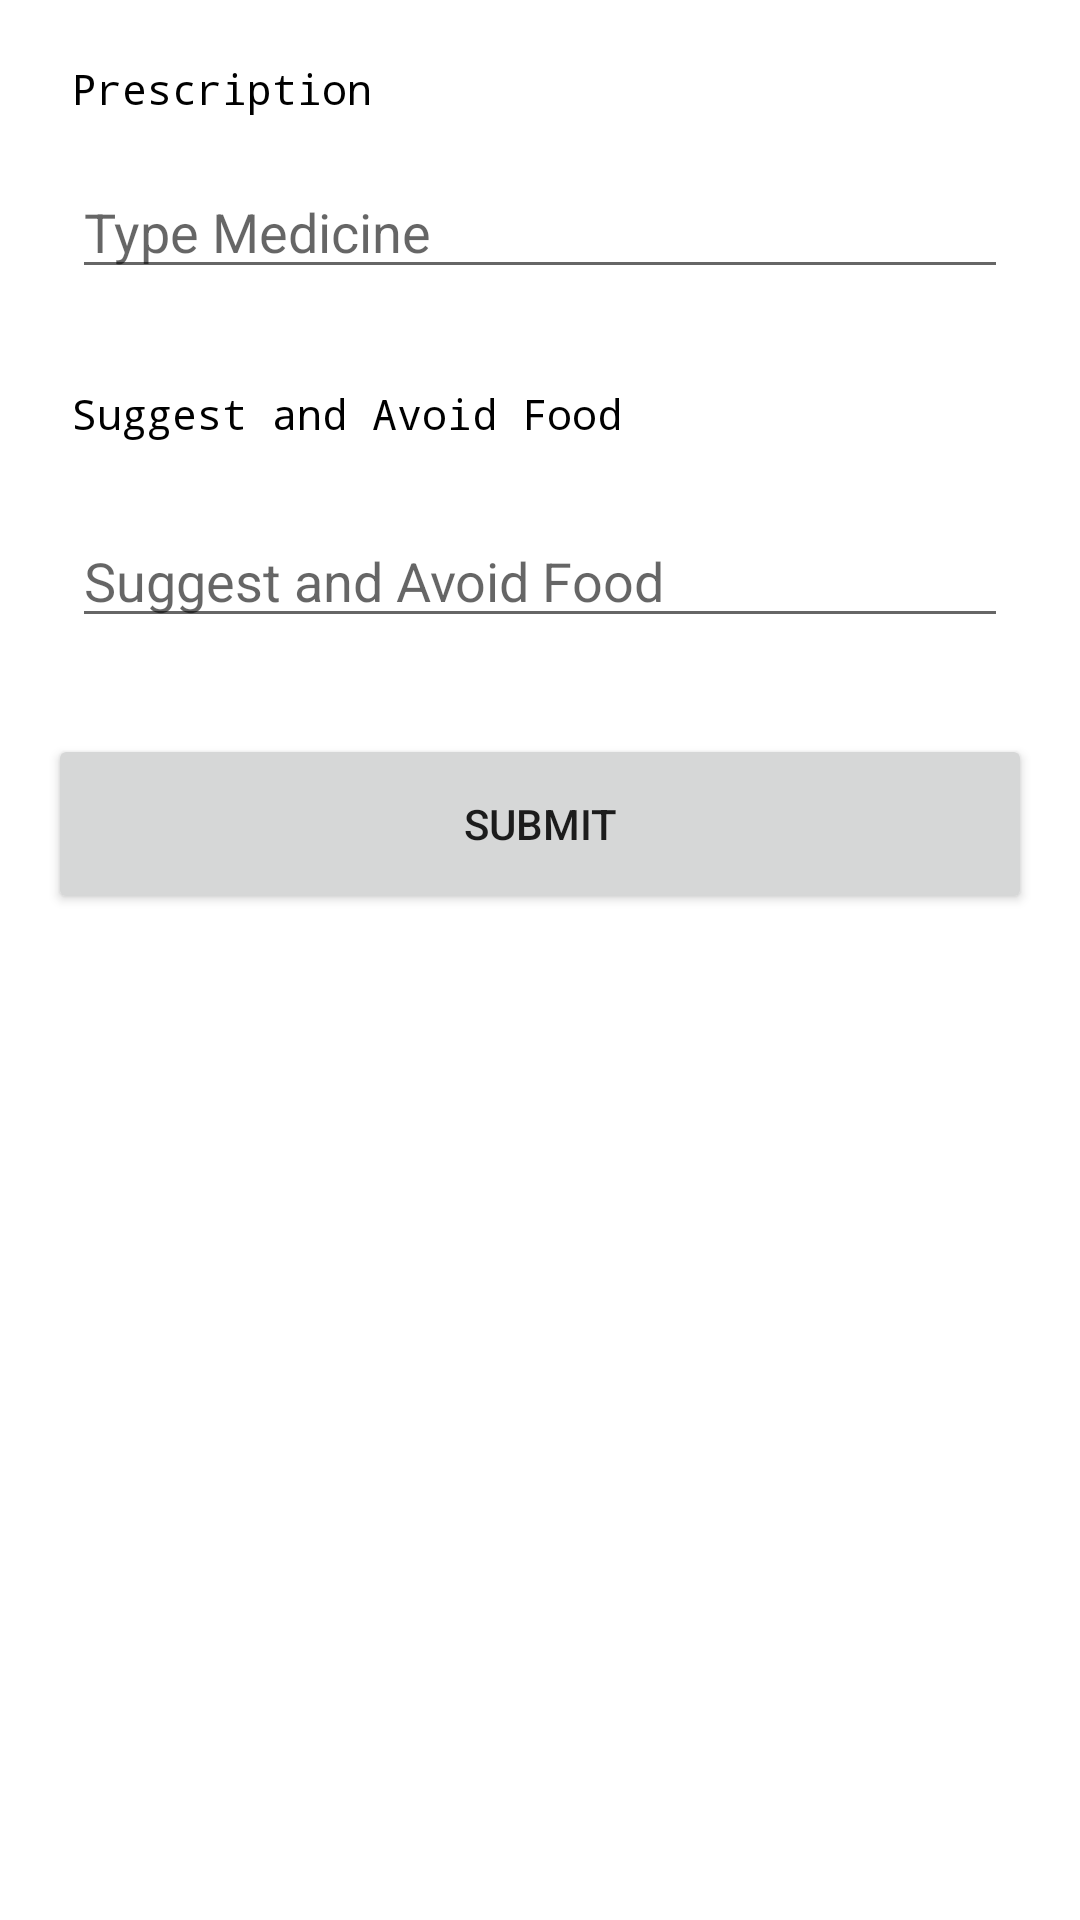

Produce the Android XML layout that renders to this screen, including the resource entries it uses.
<!-- AndroidManifest.xml: application theme Theme.DocHere -->
<!-- res/layout/write_prescription.xml -->
<?xml version="1.0" encoding="utf-8"?>
<androidx.constraintlayout.widget.ConstraintLayout xmlns:android="http://schemas.android.com/apk/res/android"
    xmlns:app="http://schemas.android.com/apk/res-auto"
    xmlns:tools="http://schemas.android.com/tools"
    android:layout_width="match_parent"

    android:layout_height="match_parent">


    <ScrollView
        android:layout_width="match_parent"
        android:layout_height="match_parent">

        <androidx.constraintlayout.widget.ConstraintLayout
            android:layout_width="match_parent"
            android:id="@+id/layout"
            android:layout_height="match_parent">


            <TextView

                android:id="@+id/textView20"
                android:layout_width="wrap_content"
                android:layout_height="wrap_content"
                android:layout_marginStart="24dp"
                android:layout_marginTop="20dp"
                android:fontFamily="monospace"

                android:text="Prescription"
                android:textColor="@android:color/black"
                app:layout_constraintStart_toStartOf="parent"
                app:layout_constraintTop_toBottomOf="@+id/date" />

            <EditText
                android:id="@+id/et_prescription"
                android:layout_width="match_parent"
                android:layout_height="wrap_content"
                android:layout_marginStart="24dp"
                android:layout_marginTop="16dp"
                android:layout_marginEnd="24dp"
                android:ems="10"
                android:hint="Type Medicine "
                android:inputType="textMultiLine"
                android:maxLength="400"
                android:textColor="@color/black"
                app:layout_constraintEnd_toEndOf="parent"
                app:layout_constraintHorizontal_bias="0.0"
                app:layout_constraintStart_toStartOf="parent"
                app:layout_constraintTop_toBottomOf="@+id/textView20" />


            <EditText
                android:id="@+id/food"
                android:layout_width="match_parent"
                android:layout_height="wrap_content"
                android:layout_marginStart="24dp"
                android:layout_marginTop="24dp"
                android:layout_marginEnd="24dp"
                android:ems="10"
                android:hint="Suggest and Avoid Food "
                android:inputType="textMultiLine"
                android:maxLength="400"
                android:textColor="@color/black"
                app:layout_constraintEnd_toEndOf="parent"
                app:layout_constraintHorizontal_bias="1.0"
                app:layout_constraintStart_toStartOf="parent"
                app:layout_constraintTop_toBottomOf="@+id/textView22" />

            <Button
                android:id="@+id/submit"
                android:layout_width="match_parent"
                android:layout_height="60dp"
                android:layout_marginStart="16dp"
                android:layout_marginTop="32dp"
                android:layout_marginEnd="16dp"
                android:layout_marginBottom="20dp"
                android:text="Submit"
                app:layout_constraintBottom_toBottomOf="parent"
                app:layout_constraintEnd_toEndOf="parent"
                app:layout_constraintHorizontal_bias="0.0"
                app:layout_constraintStart_toStartOf="parent"
                app:layout_constraintTop_toBottomOf="@+id/food"
                app:layout_constraintVertical_bias="0.046" />

            <TextView
                android:id="@+id/textView22"
                android:layout_width="wrap_content"
                android:layout_height="wrap_content"
                android:layout_marginStart="24dp"
                android:layout_marginTop="32dp"
                android:fontFamily="monospace"
                android:text="Suggest and Avoid Food"
                android:textColor="@android:color/black"

                app:layout_constraintStart_toStartOf="parent"
                app:layout_constraintTop_toBottomOf="@+id/et_prescription" />

            <TextView
                android:visibility="gone"
                android:id="@+id/p_name"
                android:layout_width="wrap_content"
                android:layout_height="wrap_content"
                android:layout_marginStart="24dp"
                android:layout_marginTop="16dp"
                android:text="p_name"
                app:layout_constraintStart_toStartOf="parent"
                app:layout_constraintTop_toTopOf="parent" />

            <TextView
                android:visibility="gone"
                android:id="@+id/p_age"
                android:layout_width="wrap_content"
                android:layout_height="wrap_content"
                android:layout_marginStart="24dp"
                android:layout_marginTop="8dp"
                android:text="p_age"
                app:layout_constraintStart_toStartOf="parent"
                app:layout_constraintTop_toBottomOf="@+id/p_name" />

            <TextView
                android:visibility="gone"
                android:id="@+id/doc_name"
                android:layout_width="wrap_content"
                android:layout_height="wrap_content"
                android:layout_marginTop="16dp"
                android:text="TextView"
                app:layout_constraintStart_toStartOf="@+id/p_age"
                app:layout_constraintTop_toBottomOf="@+id/p_age" />

            <TextView
                android:visibility="gone"
                android:id="@+id/date"
                android:layout_width="wrap_content"
                android:layout_height="wrap_content"
                android:layout_marginTop="8dp"
                android:text="TextView"
                app:layout_constraintStart_toStartOf="@+id/doc_name"
                app:layout_constraintTop_toBottomOf="@+id/doc_name" />

        </androidx.constraintlayout.widget.ConstraintLayout>

    </ScrollView>





</androidx.constraintlayout.widget.ConstraintLayout>
<!-- resources referenced by this layout -->
<resources>
  <style name="Theme.DocHere" parent="Theme.MaterialComponents.DayNight.DarkActionBar">
          
          <item name="colorPrimary">@color/purple_500</item>
          <item name="colorPrimaryVariant">@color/purple_700</item>
          <item name="colorOnPrimary">@color/white</item>
          
          <item name="colorSecondary">@color/ic_launcher_final_background</item>
          <item name="colorSecondaryVariant">@color/teal_700</item>
          <item name="colorOnSecondary">@color/black</item>
          
          <item name="android:statusBarColor" tools:targetApi="l">?attr/colorPrimaryVariant</item>
          
      </style>
  <!-- not gathered from this repository: default colours our renderer supplied (Android Studio template values) -->
  <color name="purple_500">#FF6200EE</color>
  <color name="purple_700">#FF3700B3</color>
  <color name="teal_700">#FF018786</color>
  <color name="black">#FF000000</color>
  <color name="white">#FFFFFFFF</color>
</resources>
